Run: headless pygame with SDL's dummy video driver; simulated clock (each Clock.tick advances the game by its frame time, no real sleeping); random seed 0; keys injected as events and as key.get_pressed() state; no mouse input.
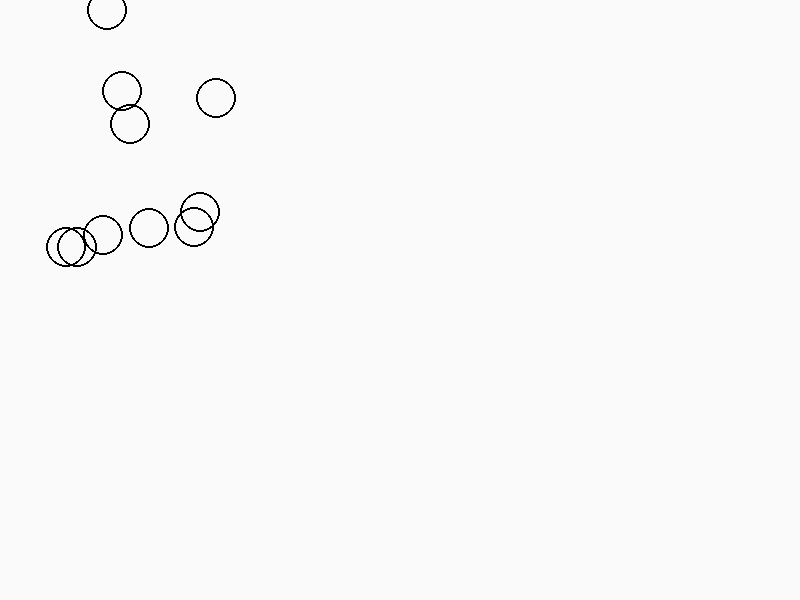
Frame 1 of 4 · flips 1–60 · no input
Frame 2 of 4 · flips 61–180 · tapped SPACE, RETURN · held RIGHT (→), D · screen unchanged from frame 1, image omitted
Frame 3 of 4 · flips 181–300 · held DOWN (↓), S · screen unchanged from frame 2, image omitted
Frame 4 of 4 · flips 301–420 · held LEFT (←), A, UP (↑), W · screen unchanged from frame 3, image omitted

The pygame program that drew these frames:

import random
import pygame
import sys
from pygame.locals import *
pygame. init()

screen = pygame.display.set_mode((800, 600))
clock = pygame.time.Clock()
pink = (255, 192, 203)
black = (0, 0, 0)
white = (250, 250, 250)
x = 0
y = 10
drawn = False
while True:
    clock.tick(60)

    # event handling
    for event in pygame.event.get():
        if event.type == QUIT:
            pygame.quit()
            sys.exit()

    # Game state changes
    if not drawn:
        screen.fill(white)
        for i in range(1, 11):
            pygame.draw.circle(screen, black, (random.randrange(0, 250), random.randrange(0, 250)), 20, 2)
        drawn = True
    # Update display
    pygame.display.update()
